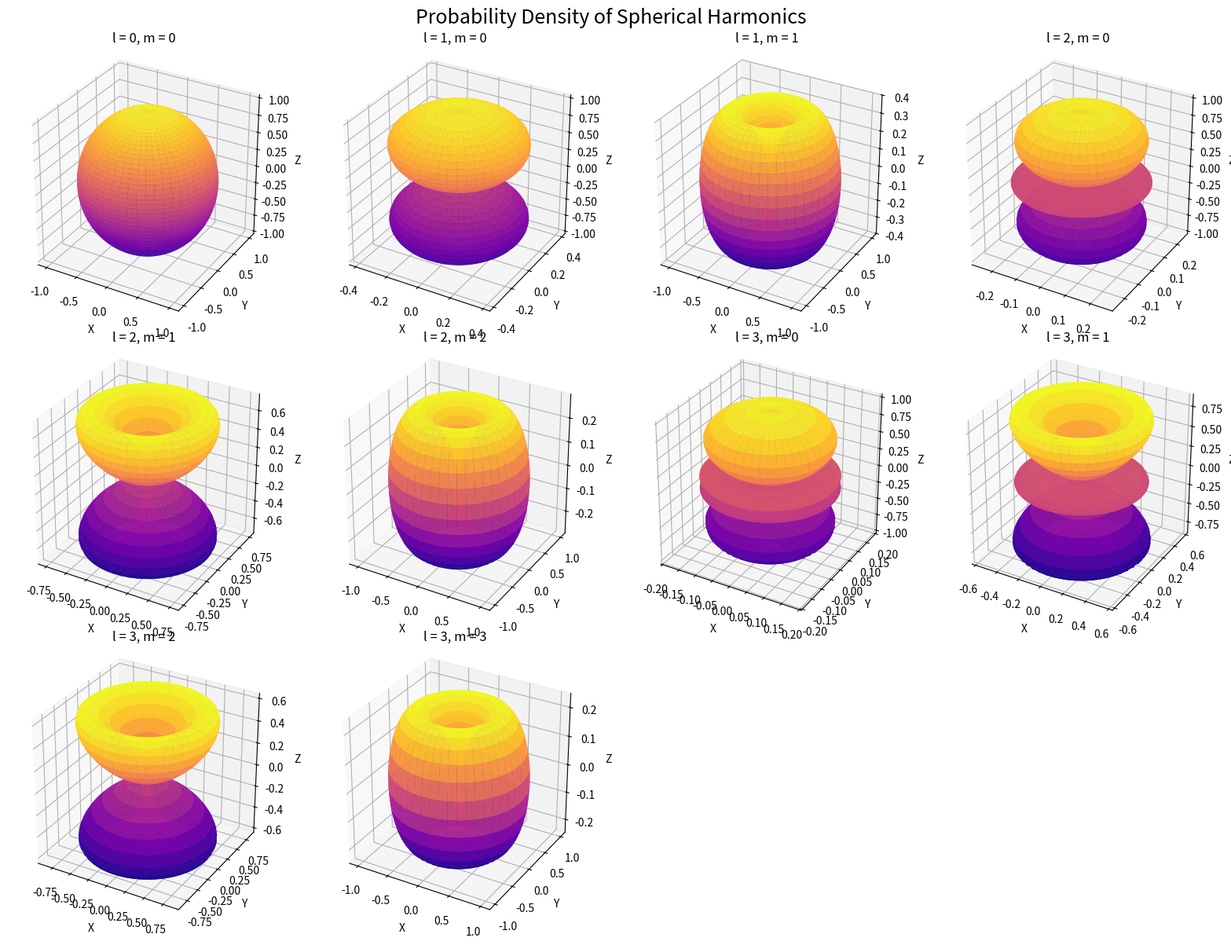

Generate this figure with matplotlib:
# -*- coding: utf-8 -*-
"""
Created on Mon Nov 16 11:59:43 2026

@author: DELL
"""


import numpy as np
import matplotlib.pyplot as plt
from scipy.special import sph_harm_y

quantum_numbers = [
    (0, 0),
    (1, 0),
    (1, 1),
    (2, 0),
    (2, 1),
    (2, 2),
    (3, 0),
    (3, 1),
    (3, 2),
    (3, 3)
]

#Angular coordinates
theta = np.linspace(0, np.pi, 100)
phi = np.linspace(0, 2*np.pi, 100)

theta, phi = np.meshgrid(theta, phi)

fig = plt.figure(figsize=(16, 12))

for i, (l, m) in enumerate(quantum_numbers):

    Y = sph_harm_y(l, m, theta, phi)

    probability = np.abs(Y)**2

    r = probability / probability.max()

    x = r * np.sin(theta) * np.cos(phi)
    y = r * np.sin(theta) * np.sin(phi)
    z = r * np.cos(theta)

    ax = fig.add_subplot(3, 4, i+1, projection='3d')

    ax.plot_surface(
        x, y, z,
        cmap='plasma',
        edgecolor='none',
        alpha=0.9
    )

    ax.set_title(f"l = {l}, m = {m}")
    ax.set_xlabel("X")
    ax.set_ylabel("Y")
    ax.set_zlabel("Z")

    ax.set_box_aspect([1, 1, 1])

plt.suptitle(
    "Probability Density of Spherical Harmonics",
    fontsize=18
)

plt.tight_layout()
plt.show()
